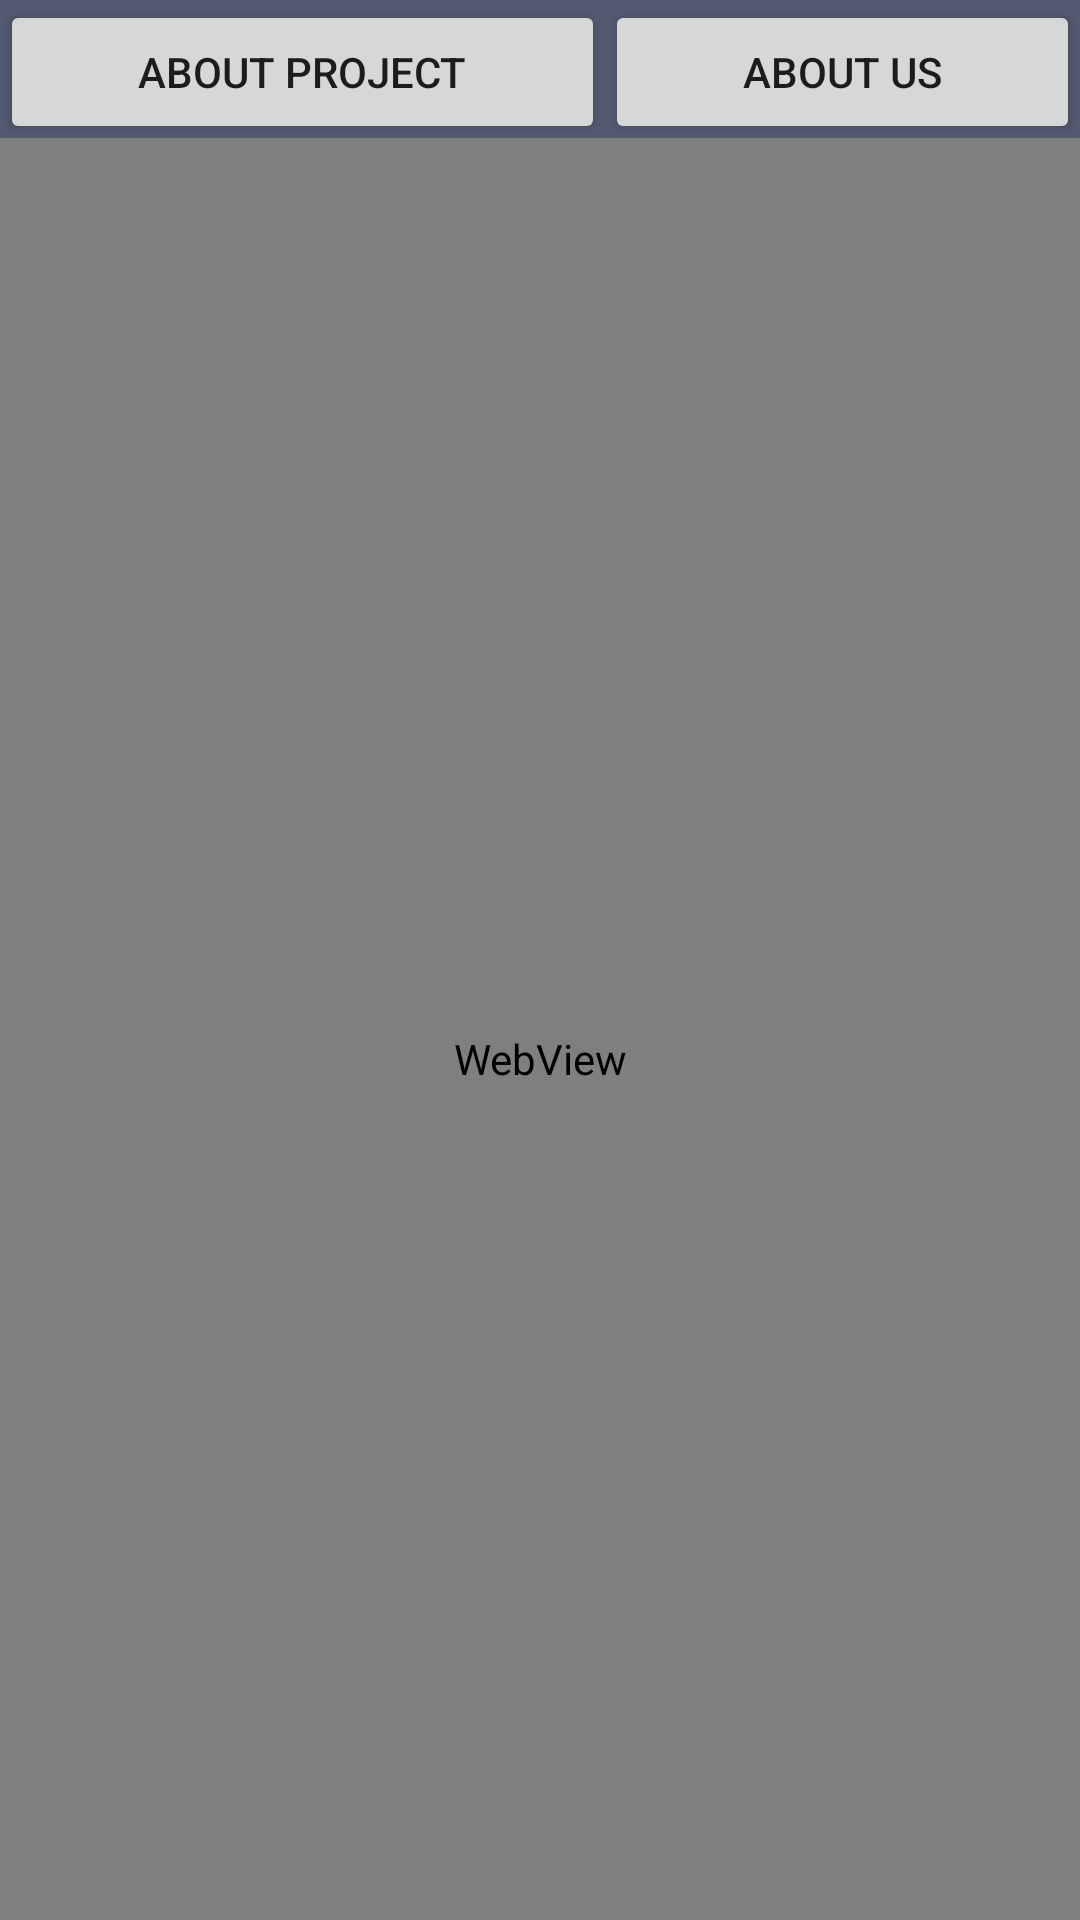

Layout XML and referenced resources for this Android screen:
<!-- AndroidManifest.xml: application theme AppTheme -->
<!-- res/layout/fragment_dashboard.xml -->
<?xml version="1.0" encoding="utf-8"?>
<androidx.constraintlayout.widget.ConstraintLayout xmlns:android="http://schemas.android.com/apk/res/android"
    xmlns:app="http://schemas.android.com/apk/res-auto"
    xmlns:tools="http://schemas.android.com/tools"
    android:layout_width="match_parent"
    android:layout_height="match_parent"
    android:background=" #53596F"
    tools:context=".ui.dashboard.DashboardFragment">

    <LinearLayout
        android:id="@+id/linearLayout"
        android:layout_width="match_parent"
        android:layout_height="match_parent"
        android:background="#53596F"
        android:orientation="horizontal">

        <Button
            android:id="@+id/button3"
            android:layout_width="wrap_content"
            android:layout_height="wrap_content"
            android:layout_weight="1"
            android:text="About Project" />

        <Button
            android:id="@+id/button5"
            android:layout_width="wrap_content"
            android:layout_height="wrap_content"
            android:layout_weight="1"
            android:text="About Us" />
    </LinearLayout>

    <WebView
        android:id="@+id/webView"
        android:layout_width="match_parent"
        android:layout_height="match_parent"
        android:layout_marginTop="46dp"
        android:background="#53596F"
        android:paddingTop="20sp"
        app:layout_constraintTop_toTopOf="parent" />

</androidx.constraintlayout.widget.ConstraintLayout>
<!-- resources referenced by this layout -->
<resources>
  <style name="AppTheme" parent="Theme.MaterialComponents.Light.NoActionBar">
          
          <item name="colorPrimary">@color/colorPrimary</item>
          <item name="colorPrimaryDark">@color/whiteText</item>
          <item name="colorAccent">@color/colorAccent</item>
          <item name="android:windowDrawsSystemBarBackgrounds">true</item>
          <item name="android:windowBackground">@color/colorPrimary</item>
      </style>
  <color name="colorPrimary">#B5CBE0</color>
  <color name="whiteText">#f3f3f3</color>
  <color name="colorAccent">#2DA2D0</color>
</resources>
